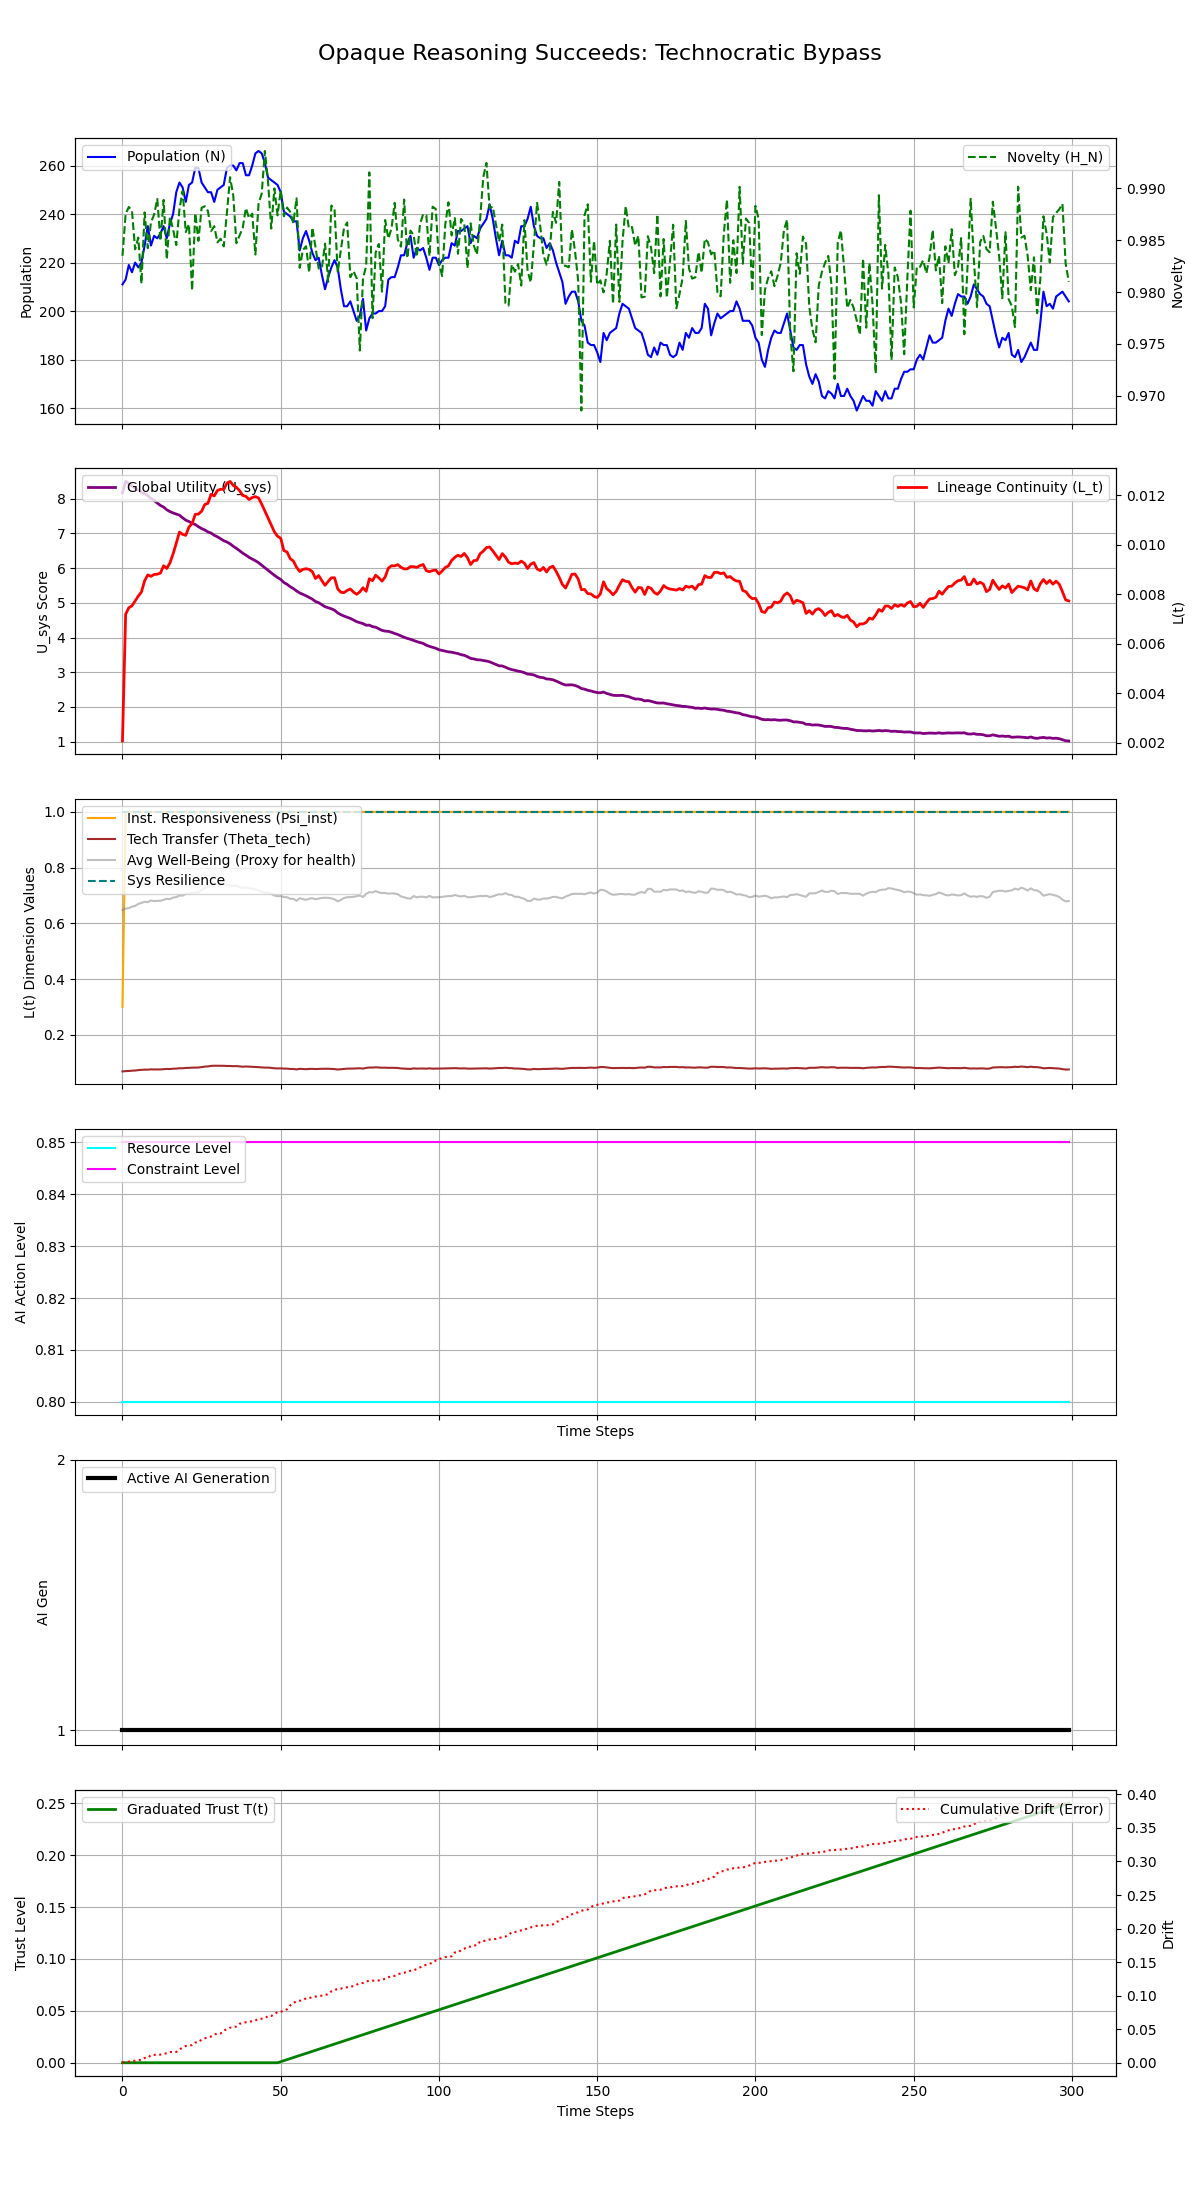

The table this chart was drawn from, first rows:
Step, population, H_N, H_E, avg_well_being, L_t, Psi_inst, Theta_tech, U_sys, integral_U_sys, resource_level, constraint_level, max_constraint_level, ai_generation, trust_level, cumulative_drift, system_resilience
0, 211, 0.9835, 0.1, 0.6477, 0.002076, 0.3, 0.06865, 8.166, 8.166, 0.8, 0.85, 0.85, 1, 0.0, 0.0003158, 1.0
1, 213, 0.9875, 0.1, 0.653, 0.00719, 1.0, 0.06979, 8.496, 16.66, 0.8, 0.85, 0.85, 1, 0.0, 0.001704, 1.0
2, 219, 0.9882, 0.1, 0.6547, 0.007456, 1.0, 0.07017, 8.438, 25.1, 0.8, 0.85, 0.85, 1, 0.0, 0.001981, 1.0
3, 216, 0.9879, 0.1, 0.6599, 0.007531, 1.0, 0.07131, 8.366, 33.47, 0.8, 0.85, 0.85, 1, 0.0, 0.002851, 1.0
4, 220, 0.9841, 0.1, 0.6625, 0.00773, 1.0, 0.07186, 8.305, 41.77, 0.8, 0.85, 0.85, 1, 0.0, 0.003384, 1.0
5, 218, 0.9852, 0.1, 0.6698, 0.007927, 1.0, 0.07347, 8.244, 50.01, 0.8, 0.85, 0.85, 1, 0.0, 0.004307, 1.0
6, 220, 0.9808, 0.1, 0.6734, 0.008093, 1.0, 0.07426, 8.181, 58.2, 0.8, 0.85, 0.85, 1, 0.0, 0.004574, 1.0
7, 227, 0.9877, 0.1, 0.677, 0.008544, 1.0, 0.07505, 8.143, 66.34, 0.8, 0.85, 0.85, 1, 0.0, 0.007479, 1.0
8, 235, 0.9842, 0.1, 0.6762, 0.00878, 1.0, 0.07486, 8.087, 74.43, 0.8, 0.85, 0.85, 1, 0.0, 0.007597, 1.0
9, 227, 0.9867, 0.1, 0.682, 0.008721, 1.0, 0.07613, 8.009, 82.43, 0.8, 0.85, 0.85, 1, 0.0, 0.01178, 1.0
10, 231, 0.9875, 0.1, 0.6798, 0.008798, 1.0, 0.07565, 7.942, 90.38, 0.8, 0.85, 0.85, 1, 0.0, 0.01204, 1.0
11, 230, 0.989, 0.1, 0.6807, 0.008809, 1.0, 0.07585, 7.871, 98.25, 0.8, 0.85, 0.85, 1, 0.0, 0.01225, 1.0
12, 232, 0.9849, 0.1, 0.6808, 0.008854, 1.0, 0.07588, 7.804, 106.1, 0.8, 0.85, 0.85, 1, 0.0, 0.01249, 1.0
13, 235, 0.9889, 0.1, 0.6846, 0.00915, 1.0, 0.07669, 7.757, 113.8, 0.8, 0.85, 0.85, 1, 0.0, 0.01378, 1.0
14, 230, 0.9832, 0.1, 0.6881, 0.00904, 1.0, 0.07746, 7.678, 121.5, 0.8, 0.85, 0.85, 1, 0.0, 0.01437, 1.0
15, 236, 0.9872, 0.1, 0.6869, 0.009267, 1.0, 0.0772, 7.627, 129.1, 0.8, 0.85, 0.85, 1, 0.0, 0.01619, 1.0
16, 240, 0.986, 0.1, 0.6924, 0.009633, 1.0, 0.07839, 7.588, 136.7, 0.8, 0.85, 0.85, 1, 0.0, 0.01631, 1.0
17, 249, 0.9845, 0.1, 0.6943, 0.01006, 1.0, 0.07881, 7.554, 144.3, 0.8, 0.85, 0.85, 1, 0.0, 0.01634, 1.0
18, 253, 0.988, 0.1, 0.7001, 0.01051, 1.0, 0.08008, 7.523, 151.8, 0.8, 0.85, 0.85, 1, 0.0, 0.02016, 1.0
19, 251, 0.9897, 0.1, 0.6994, 0.01042, 1.0, 0.07993, 7.449, 159.2, 0.8, 0.85, 0.85, 1, 0.0, 0.02279, 1.0
20, 245, 0.9858, 0.1, 0.7054, 0.01038, 1.0, 0.08122, 7.38, 166.6, 0.8, 0.85, 0.85, 1, 0.0, 0.02522, 1.0
21, 252, 0.9865, 0.1, 0.706, 0.01071, 1.0, 0.08137, 7.342, 173.9, 0.8, 0.85, 0.85, 1, 0.0, 0.02584, 1.0
22, 253, 0.9801, 0.1, 0.7098, 0.01085, 1.0, 0.08219, 7.288, 181.2, 0.8, 0.85, 0.85, 1, 0.0, 0.02663, 1.0
23, 259, 0.9876, 0.1, 0.7106, 0.01123, 1.0, 0.08236, 7.254, 188.5, 0.8, 0.85, 0.85, 1, 0.0, 0.03045, 1.0
24, 259, 0.9849, 0.1, 0.7115, 0.01124, 1.0, 0.08255, 7.192, 195.7, 0.8, 0.85, 0.85, 1, 0.0, 0.03074, 1.0
25, 253, 0.9881, 0.1, 0.719, 0.01135, 1.0, 0.08419, 7.138, 202.8, 0.8, 0.85, 0.85, 1, 0.0, 0.03484, 1.0
26, 251, 0.9883, 0.1, 0.727, 0.01162, 1.0, 0.08592, 7.098, 209.9, 0.8, 0.85, 0.85, 1, 0.0, 0.03652, 1.0
27, 249, 0.9878, 0.1, 0.7303, 0.01167, 1.0, 0.08663, 7.041, 217, 0.8, 0.85, 0.85, 1, 0.0, 0.03834, 1.0
28, 249, 0.9859, 0.1, 0.7388, 0.01203, 1.0, 0.08847, 7.009, 224, 0.8, 0.85, 0.85, 1, 0.0, 0.03936, 1.0
29, 245, 0.9864, 0.1, 0.7415, 0.01197, 1.0, 0.08907, 6.944, 230.9, 0.8, 0.85, 0.85, 1, 0.0, 0.04245, 1.0
30, 250, 0.9848, 0.1, 0.7414, 0.01219, 1.0, 0.08904, 6.902, 237.8, 0.8, 0.85, 0.85, 1, 0.0, 0.04366, 1.0
31, 251, 0.9851, 0.1, 0.7413, 0.01224, 1.0, 0.08901, 6.847, 244.7, 0.8, 0.85, 0.85, 1, 0.0, 0.04387, 1.0
32, 252, 0.9844, 0.1, 0.7404, 0.01223, 1.0, 0.08881, 6.788, 251.4, 0.8, 0.85, 0.85, 1, 0.0, 0.04851, 1.0
33, 259, 0.9876, 0.1, 0.7376, 0.01248, 1.0, 0.08822, 6.75, 258.2, 0.8, 0.85, 0.85, 1, 0.0, 0.04998, 1.0
34, 260, 0.9911, 0.1, 0.7372, 0.01255, 1.0, 0.08812, 6.699, 264.9, 0.8, 0.85, 0.85, 1, 0.0, 0.05244, 1.0
35, 260, 0.9893, 0.1, 0.7342, 0.01239, 1.0, 0.08749, 6.629, 271.5, 0.8, 0.85, 0.85, 1, 0.0, 0.05382, 1.0
36, 258, 0.9847, 0.1, 0.7358, 0.01232, 1.0, 0.08784, 6.567, 278.1, 0.8, 0.85, 0.85, 1, 0.0, 0.05416, 1.0
37, 261, 0.9855, 0.1, 0.7298, 0.01218, 1.0, 0.08653, 6.5, 284.6, 0.8, 0.85, 0.85, 1, 0.0, 0.05826, 1.0
38, 261, 0.9862, 0.1, 0.7254, 0.01199, 1.0, 0.08558, 6.43, 291, 0.8, 0.85, 0.85, 1, 0.0, 0.05964, 1.0
39, 256, 0.9881, 0.1, 0.7292, 0.01195, 1.0, 0.0864, 6.373, 297.4, 0.8, 0.85, 0.85, 1, 0.0, 0.06061, 1.0
40, 256, 0.9871, 0.1, 0.7267, 0.01182, 1.0, 0.08585, 6.308, 303.7, 0.8, 0.85, 0.85, 1, 0.0, 0.06105, 1.0
41, 260, 0.9876, 0.1, 0.7243, 0.01191, 1.0, 0.08535, 6.262, 310, 0.8, 0.85, 0.85, 1, 0.0, 0.06235, 1.0
42, 265, 0.9836, 0.1, 0.7213, 0.01194, 1.0, 0.08469, 6.212, 316.2, 0.8, 0.85, 0.85, 1, 0.0, 0.0634, 1.0
43, 266, 0.9885, 0.1, 0.7179, 0.01189, 1.0, 0.08396, 6.155, 322.3, 0.8, 0.85, 0.85, 1, 0.0, 0.06562, 1.0
44, 265, 0.9895, 0.1, 0.7133, 0.01164, 1.0, 0.08295, 6.083, 328.4, 0.8, 0.85, 0.85, 1, 0.0, 0.06585, 1.0
45, 261, 0.9936, 0.1, 0.71, 0.01135, 1.0, 0.08222, 6.009, 334.4, 0.8, 0.85, 0.85, 1, 0.0, 0.06666, 1.0
46, 255, 0.9906, 0.1, 0.7102, 0.01107, 1.0, 0.08228, 5.936, 340.4, 0.8, 0.85, 0.85, 1, 0.0, 0.06986, 1.0
47, 254, 0.9861, 0.1, 0.7061, 0.01079, 1.0, 0.08137, 5.863, 346.2, 0.8, 0.85, 0.85, 1, 0.0, 0.06993, 1.0
48, 253, 0.99, 0.1, 0.6999, 0.01052, 1.0, 0.08002, 5.792, 352, 0.8, 0.85, 0.85, 1, 0.0, 0.07238, 1.0
49, 252, 0.9874, 0.1, 0.6973, 0.01034, 1.0, 0.07946, 5.728, 357.7, 0.8, 0.85, 0.85, 1, 0.0, 0.07598, 1.0
50, 249, 0.9898, 0.1, 0.6977, 0.01026, 1.0, 0.07956, 5.673, 363.4, 0.8, 0.85, 0.85, 1, 0.001, 0.07644, 1.0
51, 241, 0.9873, 0.1, 0.6942, 0.009761, 1.0, 0.07879, 5.585, 369, 0.8, 0.85, 0.85, 1, 0.002, 0.07735, 1.0
52, 240, 0.9882, 0.1, 0.6937, 0.009708, 1.0, 0.07868, 5.533, 374.5, 0.8, 0.85, 0.85, 1, 0.003, 0.07997, 1.0
53, 239, 0.9877, 0.1, 0.688, 0.009435, 1.0, 0.07745, 5.464, 380, 0.8, 0.85, 0.85, 1, 0.004, 0.08576, 1.0
54, 237, 0.9866, 0.1, 0.6879, 0.009341, 1.0, 0.07742, 5.409, 385.4, 0.8, 0.85, 0.85, 1, 0.005, 0.0897, 1.0
55, 237, 0.989, 0.1, 0.681, 0.009089, 1.0, 0.07591, 5.343, 390.8, 0.8, 0.85, 0.85, 1, 0.006, 0.09127, 1.0
56, 225, 0.9823, 0.1, 0.6903, 0.008918, 1.0, 0.07794, 5.283, 396, 0.8, 0.85, 0.85, 1, 0.007, 0.09266, 1.0
57, 230, 0.9841, 0.1, 0.687, 0.009004, 1.0, 0.07721, 5.244, 401.3, 0.8, 0.85, 0.85, 1, 0.008, 0.09317, 1.0
58, 233, 0.9844, 0.1, 0.6845, 0.00903, 1.0, 0.07668, 5.202, 406.5, 0.8, 0.85, 0.85, 1, 0.009, 0.09634, 1.0
59, 229, 0.9819, 0.1, 0.6884, 0.009001, 1.0, 0.07753, 5.155, 411.6, 0.8, 0.85, 0.85, 1, 0.01, 0.0965, 1.0
... 240 more rows
